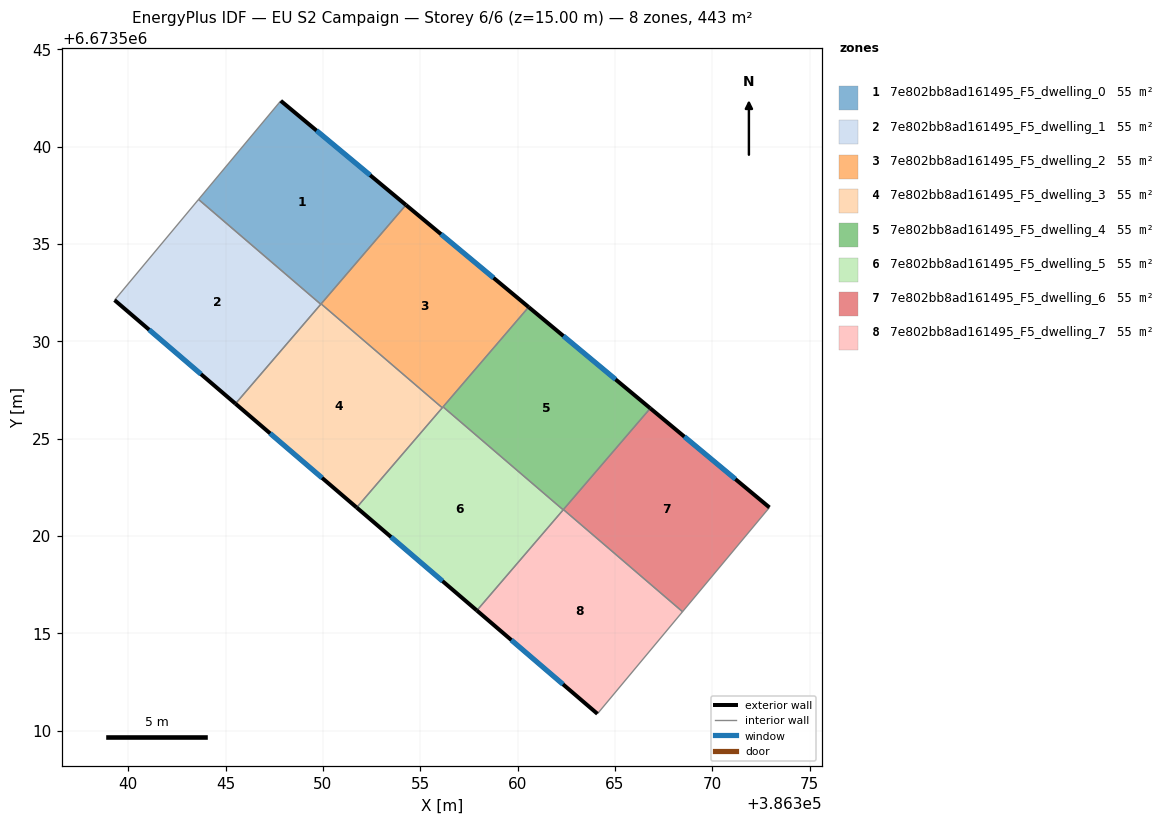
=== STOREY PLAN SPEC (per zone: floor XY polygon, exterior-wall plan segments, windows/doors) ===
zone 1: 7e802bb8ad161495_F5_dwelling_0  (55.4 m²)
  floor: (386354.27, 6673537.00) (386349.89, 6673531.91) (386343.61, 6673537.29) (386347.84, 6673542.35)
  exterior wall: (386354.27, 6673537.00) – (386347.84, 6673542.35)  [8.4 m]
    window: (386352.43, 6673538.53) – (386349.67, 6673540.83)  [4.6 m²]
  interior walls: 4
zone 2: 7e802bb8ad161495_F5_dwelling_1  (55.4 m²)
  floor: (386349.89, 6673531.91) (386345.51, 6673526.80) (386339.30, 6673532.12) (386343.61, 6673537.29)
  exterior wall: (386339.30, 6673532.12) – (386345.51, 6673526.80)  [8.2 m]
    window: (386341.08, 6673530.60) – (386343.74, 6673528.32)  [4.5 m²]
  interior walls: 3
zone 3: 7e802bb8ad161495_F5_dwelling_2  (55.4 m²)
  floor: (386360.57, 6673531.76) (386356.13, 6673526.59) (386349.91, 6673531.92) (386354.27, 6673537.00)
  exterior wall: (386360.57, 6673531.76) – (386354.27, 6673537.00)  [8.2 m]
    window: (386358.77, 6673533.26) – (386356.07, 6673535.51)  [4.5 m²]
  interior walls: 4
zone 4: 7e802bb8ad161495_F5_dwelling_3  (55.4 m²)
  floor: (386356.13, 6673526.59) (386351.74, 6673521.46) (386345.51, 6673526.80) (386349.91, 6673531.92)
  exterior wall: (386345.51, 6673526.80) – (386351.74, 6673521.46)  [8.2 m]
    window: (386347.29, 6673525.27) – (386349.96, 6673522.99)  [4.5 m²]
  interior walls: 4
zone 5: 7e802bb8ad161495_F5_dwelling_4  (55.4 m²)
  floor: (386366.82, 6673526.56) (386362.34, 6673521.35) (386356.17, 6673526.64) (386360.57, 6673531.76)
  exterior wall: (386366.82, 6673526.56) – (386360.57, 6673531.76)  [8.1 m]
    window: (386365.03, 6673528.05) – (386362.35, 6673530.28)  [4.5 m²]
  interior walls: 4
zone 6: 7e802bb8ad161495_F5_dwelling_5  (55.4 m²)
  floor: (386362.34, 6673521.35) (386357.91, 6673516.18) (386351.74, 6673521.46) (386356.17, 6673526.64)
  exterior wall: (386351.74, 6673521.46) – (386357.91, 6673516.18)  [8.1 m]
    window: (386353.50, 6673519.95) – (386356.14, 6673517.69)  [4.5 m²]
  interior walls: 4
zone 7: 7e802bb8ad161495_F5_dwelling_6  (55.4 m²)
  floor: (386372.93, 6673521.47) (386368.47, 6673516.12) (386362.35, 6673521.36) (386366.82, 6673526.56)
  exterior wall: (386372.93, 6673521.47) – (386366.82, 6673526.56)  [8.0 m]
    window: (386371.19, 6673522.92) – (386368.56, 6673525.11)  [4.4 m²]
  interior walls: 3
zone 8: 7e802bb8ad161495_F5_dwelling_7  (55.4 m²)
  floor: (386368.47, 6673516.12) (386364.10, 6673510.87) (386357.91, 6673516.18) (386362.35, 6673521.36)
  exterior wall: (386357.91, 6673516.18) – (386364.10, 6673510.87)  [8.2 m]
    window: (386359.68, 6673514.66) – (386362.33, 6673512.39)  [4.5 m²]
  interior walls: 4

=== DERIVED (storey summary) ===
Building: EU S2 Campaign
Storey: 6 of 6  (floor level z = 15.00 m)
Storey gross floor area: 442.9 m²
Zones on this storey: 8
  - 7e802bb8ad161495_F5_dwelling_0: floor 55.4 m²; exterior wall 8.4 m (25.1 m²); 1 window(s) 4.6 m²; WWR 18.4%
  - 7e802bb8ad161495_F5_dwelling_1: floor 55.4 m²; exterior wall 8.2 m (24.5 m²); 1 window(s) 4.5 m²; WWR 18.4%
  - 7e802bb8ad161495_F5_dwelling_2: floor 55.4 m²; exterior wall 8.2 m (24.6 m²); 1 window(s) 4.5 m²; WWR 18.4%
  - 7e802bb8ad161495_F5_dwelling_3: floor 55.4 m²; exterior wall 8.2 m (24.6 m²); 1 window(s) 4.5 m²; WWR 18.4%
  - 7e802bb8ad161495_F5_dwelling_4: floor 55.4 m²; exterior wall 8.1 m (24.4 m²); 1 window(s) 4.5 m²; WWR 18.4%
  - 7e802bb8ad161495_F5_dwelling_5: floor 55.4 m²; exterior wall 8.1 m (24.4 m²); 1 window(s) 4.5 m²; WWR 18.4%
  - 7e802bb8ad161495_F5_dwelling_6: floor 55.4 m²; exterior wall 8.0 m (23.9 m²); 1 window(s) 4.4 m²; WWR 18.4%
  - 7e802bb8ad161495_F5_dwelling_7: floor 55.4 m²; exterior wall 8.2 m (24.5 m²); 1 window(s) 4.5 m²; WWR 18.4%
Zone adjacency (shared interzone walls):
  - 7e802bb8ad161495_F5_dwelling_0 ↔ 7e802bb8ad161495_F5_dwelling_1
  - 7e802bb8ad161495_F5_dwelling_0 ↔ 7e802bb8ad161495_F5_dwelling_2
  - 7e802bb8ad161495_F5_dwelling_0 ↔ 7e802bb8ad161495_F5_dwelling_3
  - 7e802bb8ad161495_F5_dwelling_1 ↔ 7e802bb8ad161495_F5_dwelling_3
  - 7e802bb8ad161495_F5_dwelling_2 ↔ 7e802bb8ad161495_F5_dwelling_3
  - 7e802bb8ad161495_F5_dwelling_2 ↔ 7e802bb8ad161495_F5_dwelling_4
  - 7e802bb8ad161495_F5_dwelling_2 ↔ 7e802bb8ad161495_F5_dwelling_5
  - 7e802bb8ad161495_F5_dwelling_3 ↔ 7e802bb8ad161495_F5_dwelling_5
  - 7e802bb8ad161495_F5_dwelling_4 ↔ 7e802bb8ad161495_F5_dwelling_5
  - 7e802bb8ad161495_F5_dwelling_4 ↔ 7e802bb8ad161495_F5_dwelling_6
  - 7e802bb8ad161495_F5_dwelling_4 ↔ 7e802bb8ad161495_F5_dwelling_7
  - 7e802bb8ad161495_F5_dwelling_5 ↔ 7e802bb8ad161495_F5_dwelling_7
  - 7e802bb8ad161495_F5_dwelling_6 ↔ 7e802bb8ad161495_F5_dwelling_7